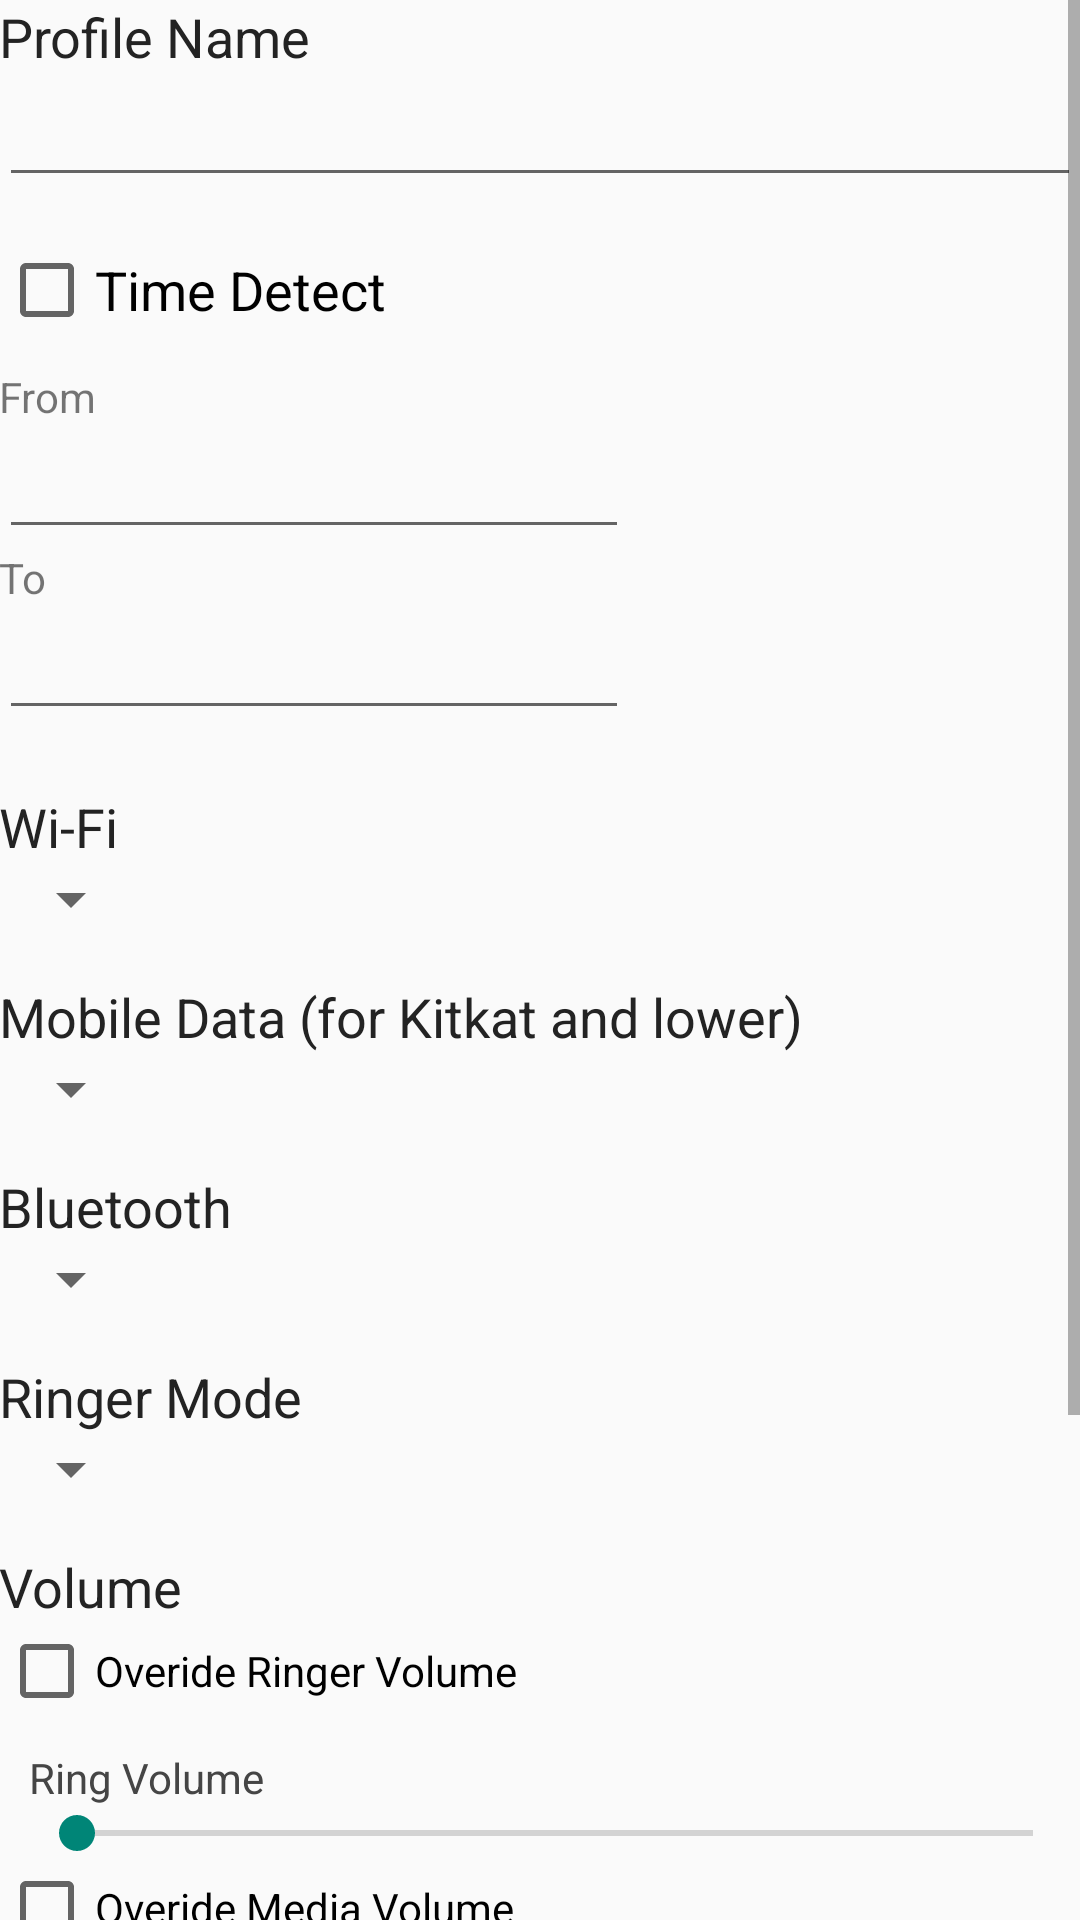

Produce the Android XML layout that renders to this screen, including the resource entries it uses.
<!-- AndroidManifest.xml: application theme AppTheme -->
<!-- res/layout/activity_add_profile.xml -->
<ScrollView xmlns:android="http://schemas.android.com/apk/res/android"
    android:layout_width="fill_parent"
    android:layout_height="fill_parent"
    >
<RelativeLayout xmlns:android="http://schemas.android.com/apk/res/android"
    xmlns:tools="http://schemas.android.com/tools" android:layout_width="match_parent"
    android:layout_height="match_parent" android:paddingLeft="@dimen/activity_horizontal_margin"
    android:paddingRight="@dimen/activity_horizontal_margin"
    android:paddingTop="@dimen/activity_vertical_margin"
    android:paddingBottom="@dimen/activity_vertical_margin"
    tools:context="com.example.student.phoneprofile.AddProfile"
    android:id="@+id/Layout">

    <TextView
        android:layout_width="wrap_content"
        android:layout_height="wrap_content"
        android:textAppearance="?android:attr/textAppearanceMedium"
        android:text="Profile Name"
        android:id="@+id/text1"
        android:layout_alignParentTop="true"
        android:layout_alignParentStart="true"
        android:textColor="#232323" />

    <EditText
        android:layout_width="wrap_content"
        android:layout_height="wrap_content"
        android:id="@+id/pname"
        android:layout_below="@+id/text1"
        android:layout_alignParentStart="true"
        android:layout_alignParentEnd="true" />

    <TextView
        android:layout_width="wrap_content"
        android:layout_height="wrap_content"
        android:textAppearance="?android:attr/textAppearanceMedium"
        android:text="Wi-Fi"
        android:id="@+id/textview2"
        android:textColor="#232323"
        android:layout_marginTop="20dp"
        android:layout_alignParentStart="true"
        android:layout_below="@+id/toTime" />

    <Spinner
        android:layout_width="wrap_content"
        android:layout_height="wrap_content"
        android:id="@+id/wifispin"
        android:layout_below="@+id/textview2"
        android:layout_alignParentStart="true"
        android:spinnerMode="dropdown" />

    <TextView
        android:layout_width="wrap_content"
        android:layout_height="wrap_content"
        android:textAppearance="?android:attr/textAppearanceMedium"
        android:text="Mobile Data (for Kitkat and lower)"
        android:id="@+id/text3"
        android:textColor="#232323"
        android:layout_below="@+id/wifispin"
        android:layout_marginTop="15dp"
        android:layout_alignParentStart="true" />

    <Spinner
        android:layout_width="wrap_content"
        android:layout_height="wrap_content"
        android:id="@+id/dataspin"
        android:spinnerMode="dropdown"
        android:layout_below="@+id/text3"
        android:layout_alignParentStart="true"
        android:layout_alignEnd="@+id/wifispin" />

    <TextView
        android:layout_width="wrap_content"
        android:layout_height="wrap_content"
        android:textAppearance="?android:attr/textAppearanceMedium"
        android:text="Bluetooth"
        android:id="@+id/text4"
        android:textColor="#232323"
        android:layout_below="@+id/dataspin"
        android:layout_marginTop="15dp"
        android:layout_alignParentStart="true" />

    <Spinner
        android:layout_width="wrap_content"
        android:layout_height="wrap_content"
        android:id="@+id/bluetoothspin"
        android:spinnerMode="dropdown"
        android:layout_below="@+id/text4"
        android:layout_alignParentStart="true"
        android:layout_alignEnd="@+id/wifispin" />

    <TextView
        android:layout_width="wrap_content"
        android:layout_height="wrap_content"
        android:textAppearance="?android:attr/textAppearanceMedium"
        android:text="Ringer Mode"
        android:id="@+id/text6"
        android:textColor="#232323"
        android:layout_marginTop="15dp"
        android:layout_alignParentStart="true"
        android:layout_below="@+id/bluetoothspin" />

    <Spinner
        android:layout_width="wrap_content"
        android:layout_height="wrap_content"
        android:id="@+id/soundspin"
        android:spinnerMode="dropdown"
        android:layout_below="@+id/text6"
        android:layout_alignParentStart="true"
        android:layout_alignEnd="@+id/wifispin" />

    <TextView
        android:layout_width="wrap_content"
        android:layout_height="wrap_content"
        android:textAppearance="?android:attr/textAppearanceMedium"
        android:text="Volume"
        android:id="@+id/text7"
        android:textColor="#232323"
        android:layout_marginTop="15dp"
        android:layout_below="@+id/soundspin"
        android:layout_alignParentStart="true" />

    <TextView
        android:layout_width="wrap_content"
        android:layout_height="wrap_content"
        android:textAppearance="?android:attr/textAppearanceSmall"
        android:text="Ring Volume"
        android:id="@+id/text8"
        android:layout_marginTop="10dp"
        android:layout_marginLeft="10dp"
        android:layout_below="@+id/ovrVol"
        android:layout_alignParentStart="true"
        android:textColor="#454545" />

    <SeekBar
        android:layout_width="wrap_content"
        android:layout_height="wrap_content"
        android:id="@+id/ringVol"
        android:layout_below="@+id/text8"
        android:layout_alignStart="@+id/text8"
        android:layout_alignParentEnd="true"
        android:max="7"
        android:progress="0"
        android:indeterminate="false"/>

    <TextView
        android:layout_width="wrap_content"
        android:layout_height="wrap_content"
        android:textAppearance="?android:attr/textAppearanceSmall"
        android:text="Media Volume"
        android:id="@+id/textView2"
        android:layout_marginTop="10dp"
        android:layout_marginLeft="10dp"
        android:textColor="#454545"
        android:layout_below="@+id/mediaChk"
        android:layout_alignParentStart="true" />

    <SeekBar
        android:layout_width="wrap_content"
        android:layout_height="wrap_content"
        android:id="@+id/mediaVol"
        android:layout_below="@+id/textView2"
        android:layout_alignStart="@+id/textView2"
        android:layout_alignParentEnd="true"
        android:max="15"
        android:progress="0"
        android:indeterminate="false" />

    <TextView
        android:layout_width="wrap_content"
        android:layout_height="wrap_content"
        android:textAppearance="?android:attr/textAppearanceMedium"
        android:text="Brightness"
        android:id="@+id/textView3"
        android:textColor="#232323"
        android:layout_marginTop="15dp"
        android:layout_alignStart="@+id/text7"
        android:layout_below="@+id/mediaVol" />

    <CheckBox
        android:layout_width="wrap_content"
        android:layout_height="wrap_content"
        android:text="Automatic Brightness"
        android:id="@+id/autobright"
        android:layout_below="@+id/ovrBri"
        android:checked="false"
        android:onClick="onBrightClicked" />

    <SeekBar
        android:layout_width="wrap_content"
        android:layout_height="wrap_content"
        android:id="@+id/brightBar"
        android:layout_below="@+id/autobright"
        android:layout_alignStart="@+id/mediaVol"
        android:layout_alignParentEnd="true"
        android:max="255"
        android:progress="0"
        android:indeterminate="false" />

    <Button
        android:layout_width="wrap_content"
        android:layout_height="wrap_content"
        android:text="Save"
        android:id="@+id/button"
        android:layout_below="@+id/brightBar"
        android:layout_centerHorizontal="true"
        android:onClick="SaveClicked" />

    <CheckBox
        android:layout_width="wrap_content"
        android:layout_height="wrap_content"
        android:id="@+id/ovrVol"
        android:checked="false"
        android:layout_below="@+id/text7"
        android:layout_alignParentStart="true"
        android:text="Overide Ringer Volume"
        android:onClick="onOvrVolClicked" />

    <CheckBox
        android:layout_width="wrap_content"
        android:layout_height="wrap_content"
        android:id="@+id/ovrBri"
        android:checked="false"
        android:text="Overide Brightness"
        android:onClick="onBrightClicked"
        android:layout_below="@+id/textView3" />

    <CheckBox
        android:layout_width="wrap_content"
        android:layout_height="wrap_content"
        android:id="@+id/timeBox"
        android:checked="false"
        android:text="Time Detect"
        android:onClick="onTimeClicked"
        android:layout_below="@+id/pname"
        android:layout_alignParentStart="true"
        android:layout_marginTop="15dp"
        android:textSize="18dp" />

    <TextView
        android:layout_width="wrap_content"
        android:layout_height="wrap_content"
        android:textAppearance="?android:attr/textAppearanceSmall"
        android:text="From"
        android:id="@+id/textView4"
        android:layout_below="@+id/timeBox"
        android:layout_alignParentStart="true"
        android:layout_marginTop="10dp"
        android:textSize="14dp" />

    <EditText
        android:layout_width="wrap_content"
        android:layout_height="wrap_content"
        android:inputType="time"
        android:ems="10"
        android:id="@+id/fromTime"
        android:layout_below="@+id/textView4"
        android:layout_alignParentStart="true"
        android:clickable="true" />

    <TextView
        android:layout_width="wrap_content"
        android:layout_height="wrap_content"
        android:textAppearance="?android:attr/textAppearanceSmall"
        android:text="To"
        android:id="@+id/textView5"
        android:textSize="14dp"
        android:layout_below="@+id/fromTime"
        android:layout_alignParentStart="true" />

    <EditText
        android:layout_width="wrap_content"
        android:layout_height="wrap_content"
        android:inputType="time"
        android:ems="10"
        android:id="@+id/toTime"
        android:layout_below="@+id/textView5"
        android:layout_alignParentStart="true"
        android:clickable="true" />

    <CheckBox
        android:layout_width="wrap_content"
        android:layout_height="wrap_content"
        android:id="@+id/mediaChk"
        android:checked="false"
        android:text="Overide Media Volume"
        android:onClick="onOvrVolClicked"
        android:layout_below="@+id/ringVol"
        android:layout_alignParentStart="true" />

</RelativeLayout>
</ScrollView>
<!-- resources referenced by this layout -->
<resources>
  <style name="AppTheme" parent="Theme.AppCompat.Light.DarkActionBar">
          
          <item name="android:colorPrimary">#3F51B5</item>
      </style>
</resources>
